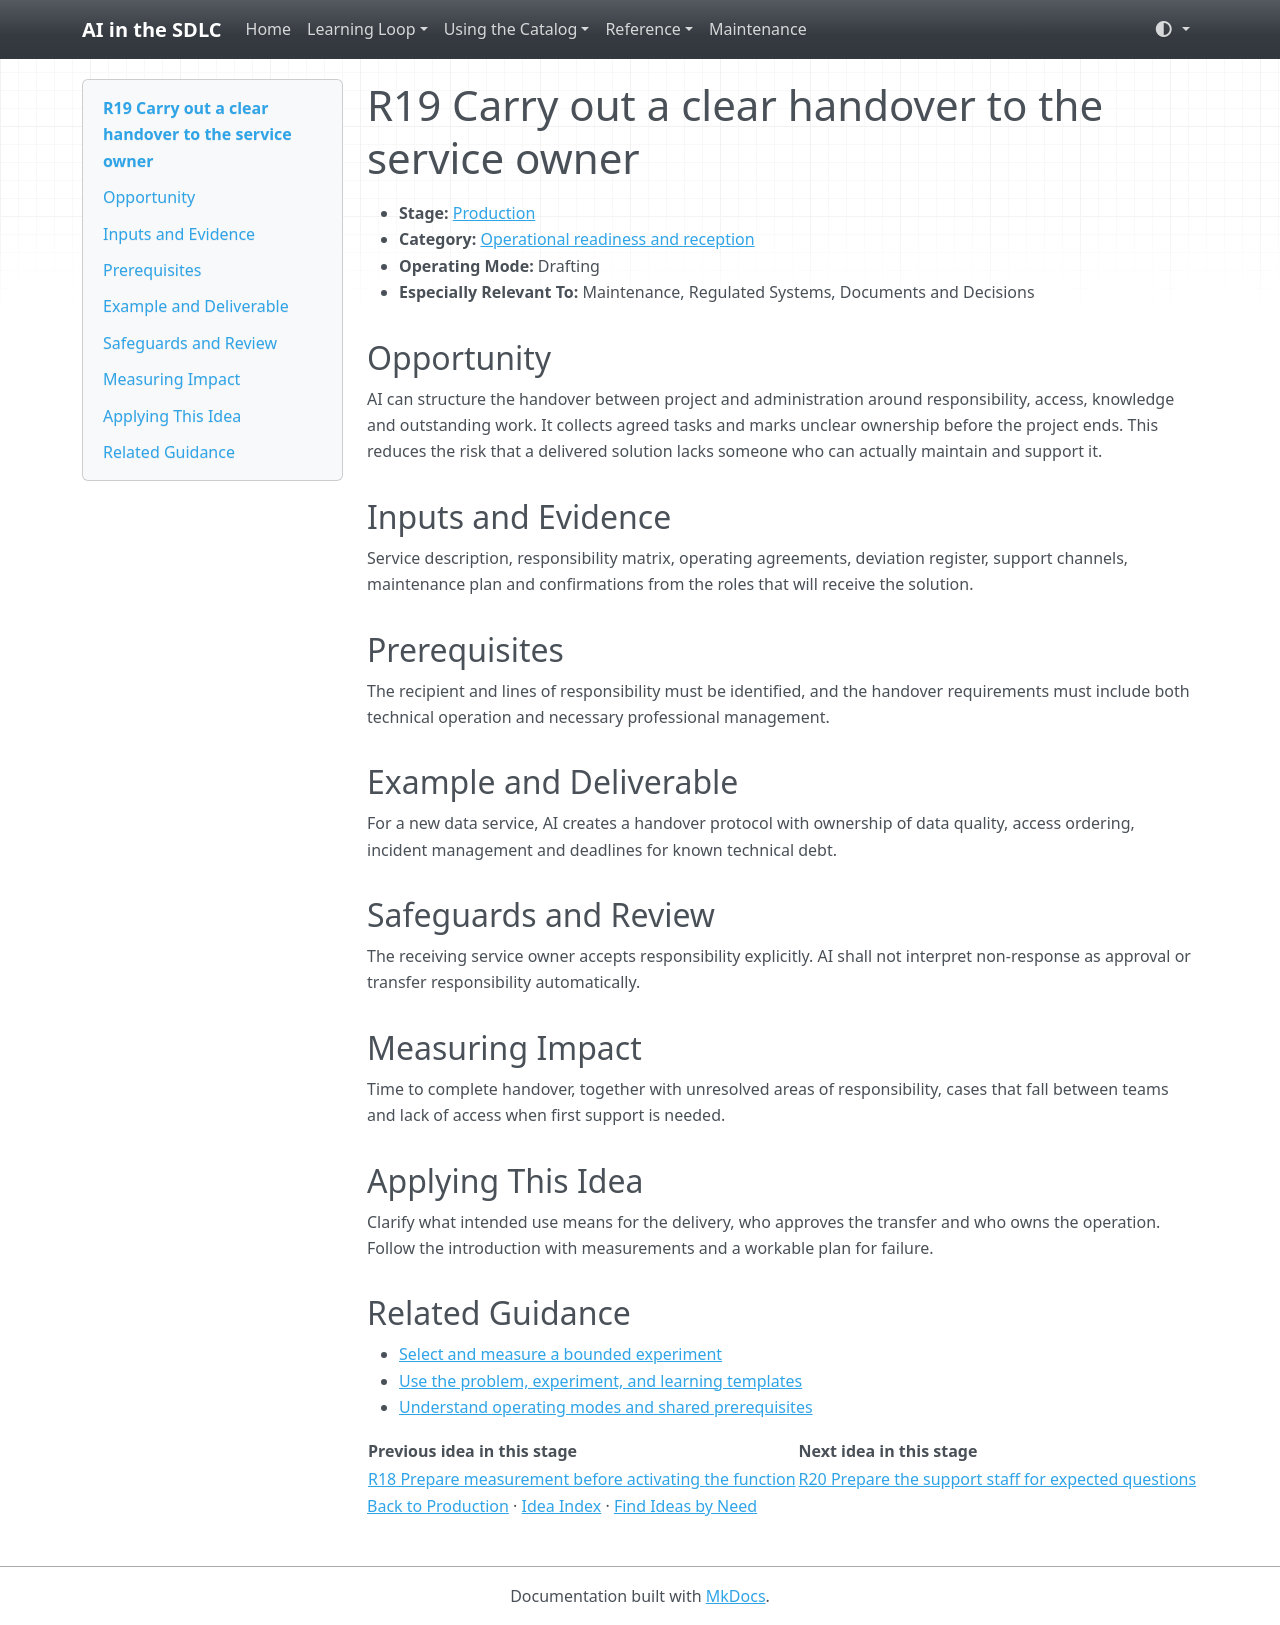

repository: grove/ai-sdlc · page: ideas/R19/index.html · generator: mkdocs

# R19 Carry out a clear handover to the service owner

<a id="r19"></a>

- **Stage:** [Production](../stages/production.md)
- **Category:** [Operational readiness and reception](../stages/production.md#r-category-3)
- **Operating Mode:** Drafting
- **Especially Relevant To:** Maintenance, Regulated Systems, Documents and Decisions

## Opportunity

AI can structure the handover between project and administration around responsibility, access, knowledge and outstanding work. It collects agreed tasks and marks unclear ownership before the project ends. This reduces the risk that a delivered solution lacks someone who can actually maintain and support it.

## Inputs and Evidence

Service description, responsibility matrix, operating agreements, deviation register, support channels, maintenance plan and confirmations from the roles that will receive the solution.

## Prerequisites

The recipient and lines of responsibility must be identified, and the handover requirements must include both technical operation and necessary professional management.

## Example and Deliverable

For a new data service, AI creates a handover protocol with ownership of data quality, access ordering, incident management and deadlines for known technical debt.

## Safeguards and Review

The receiving service owner accepts responsibility explicitly. AI shall not interpret non-response as approval or transfer responsibility automatically.

## Measuring Impact

Time to complete handover, together with unresolved areas of responsibility, cases that fall between teams and lack of access when first support is needed.

## Applying This Idea

Clarify what intended use means for the delivery, who approves the transfer and who owns the operation. Follow the introduction with measurements and a workable plan for failure.

## Related Guidance

- [Select and measure a bounded experiment](../guides/impact-measurement.md)
- [Use the problem, experiment, and learning templates](../templates.md)
- [Understand operating modes and shared prerequisites](../guides/how-to-use.md)

| Previous idea in this stage | Next idea in this stage |
| --- | --- |
| [R18 Prepare measurement before activating the function](R18.md) | [R20 Prepare the support staff for expected questions](R20.md) |

[Back to Production](../stages/production.md) · [Idea Index](../idea-index.md) · [Find Ideas by Need](../guides/find-by-need.md)
